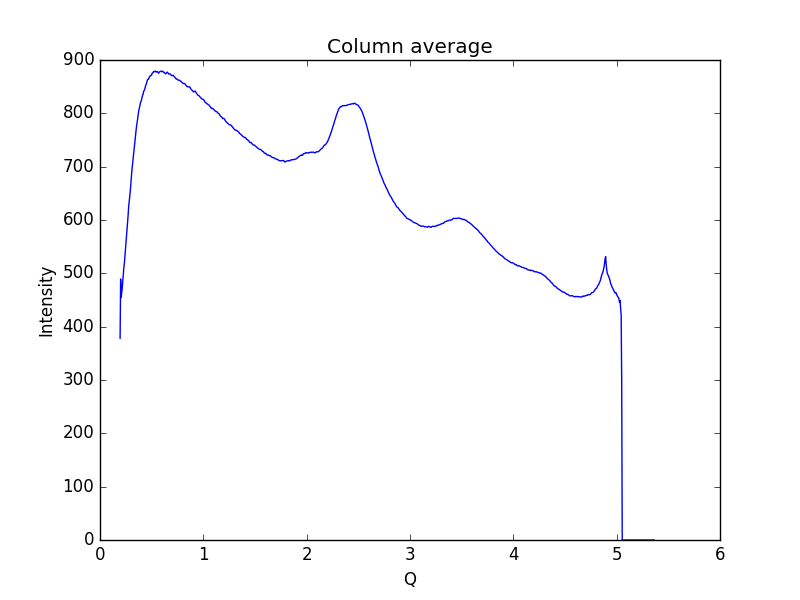

The file beside this chart, header and first rows:
0.19448614755544588, 378.233
0.1997, 489.5
0.2048, 454.5
0.21, 463.6
0.2152, 472.4
0.2204, 485.2
0.2255, 499.6
0.2307, 510.5
0.2359, 518.8
0.2411, 531.5
0.2462, 544.7
0.2514, 555.2
0.2566, 567.7
0.2618, 583
0.2669, 595.5
0.2721, 609
0.2773, 624.8
0.2825, 635.5
0.2876, 644.1
0.2928, 653.3
0.298, 665.2
0.3032, 679.4
0.3083, 692.3
0.3135, 702.1
0.3187, 713.1
0.3239, 723.3
0.329, 731.7
0.3342, 740.9
0.3394, 749.3
0.3446, 759.3
0.3497, 769.2
0.3549, 777.6
0.3601, 783.6
0.3653, 790.6
0.3704, 799
0.3756, 805.5
0.3808, 809.7
0.386, 815.2
0.3911, 819.4
0.3963, 822
0.4015, 825
0.4067, 830
0.4118, 833.3
0.417, 835.7
0.4222, 841.1
0.4274, 842.7
0.4325, 845.2
0.4377, 849.3
0.4429, 852.9
0.4481, 854.5
0.4532, 858.5
0.4584, 862.3
0.4636, 863.7
0.4688, 863.8
0.4739, 866.1
0.4791, 868.6
0.4843, 869.5
0.4895, 871.1
0.4946, 871.2
0.4998, 871.9
0.505, 875.4
... 939 more rows
